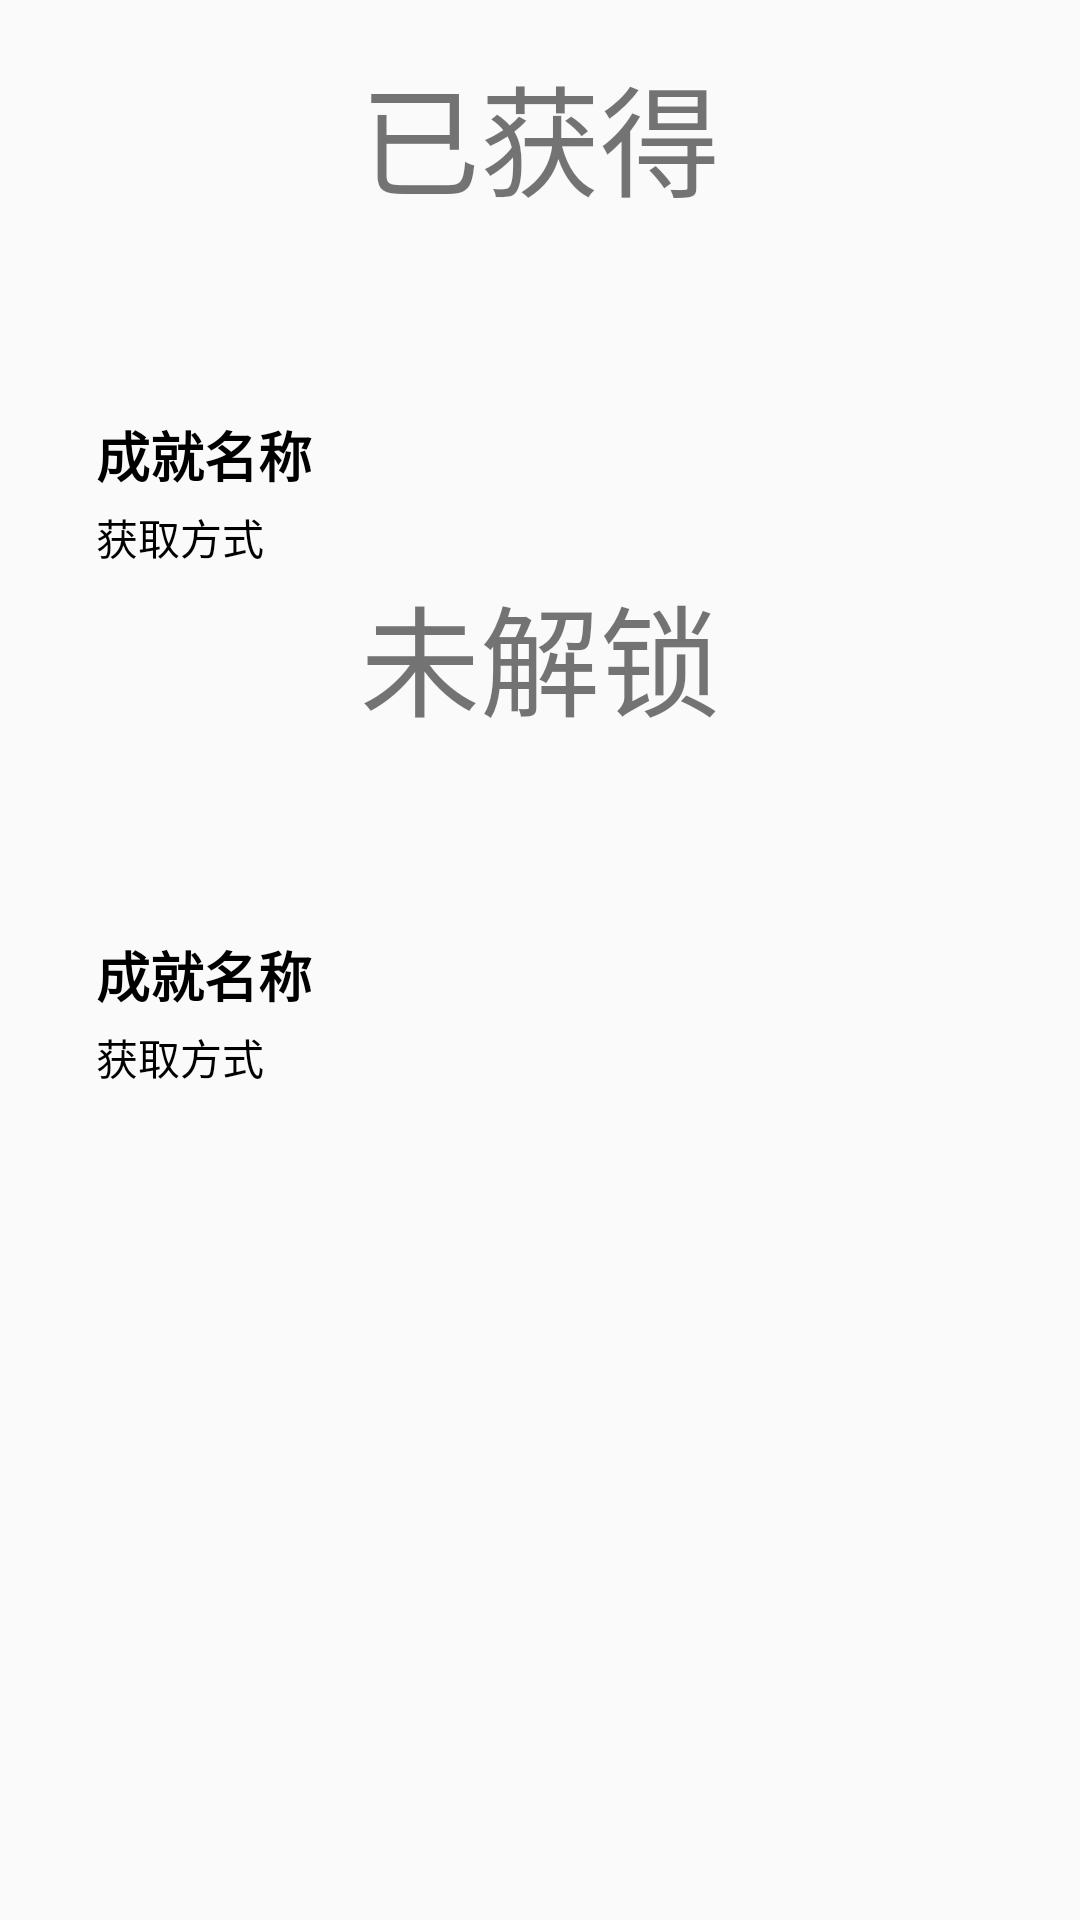

The Android layout XML behind this screen, and the referenced resources:
<!-- AndroidManifest.xml: application theme Theme.Tomato -->
<!-- res/layout/activity_achievement.xml -->
<LinearLayout xmlns:android="http://schemas.android.com/apk/res/android"
    android:layout_width="match_parent"
    android:layout_height="wrap_content"
    android:orientation="horizontal"
    android:padding="16dp">
<LinearLayout
    android:layout_width="match_parent"
    android:layout_height="wrap_content"
    android:orientation="vertical">
    <TextView
        android:layout_width="match_parent"
        android:layout_height="match_parent"
        android:text="已获得"
        android:textSize="40dp"
        android:gravity="center"/>
    <ImageView
        android:id="@+id/achievement_icon"
        android:layout_width="64dp"
        android:layout_height="64dp"
        android:scaleType="centerCrop"
        android:src="@drawable/good" />

    <LinearLayout
        android:layout_width="wrap_content"
        android:layout_height="wrap_content"
        android:orientation="vertical"
        android:layout_marginStart="16dp"
        >

        <TextView
            android:id="@+id/achievement_title"
            android:layout_width="wrap_content"
            android:layout_height="wrap_content"
            android:textSize="18sp"
            android:textColor="#000000"
            android:textStyle="bold"
            android:text="成就名称"
            />

        <TextView
            android:id="@+id/achievement_description"
            android:layout_width="wrap_content"
            android:layout_height="wrap_content"
            android:textSize="14sp"
            android:textColor="#000000"
            android:layout_marginTop="4dp"
            android:text="获取方式"/>

    </LinearLayout>
    <LinearLayout
        android:layout_width="match_parent"
        android:layout_height="wrap_content"
        android:orientation="vertical">
        <TextView
            android:layout_width="match_parent"
            android:layout_height="match_parent"
            android:text="未解锁"
            android:textSize="40dp"
            android:gravity="center"/>
        <ImageView
            android:layout_width="64dp"
            android:layout_height="64dp"
            android:scaleType="centerCrop"
            android:src="@drawable/good" />

        <LinearLayout
            android:layout_width="wrap_content"
            android:layout_height="wrap_content"
            android:orientation="vertical"
            android:layout_marginStart="16dp"
            >

            <TextView
                android:layout_width="wrap_content"
                android:layout_height="wrap_content"
                android:textSize="18sp"
                android:textColor="#000000"
                android:textStyle="bold"
                android:text="成就名称"
                />

            <TextView
                android:layout_width="wrap_content"
                android:layout_height="wrap_content"
                android:textSize="14sp"
                android:textColor="#000000"
                android:layout_marginTop="4dp"
                android:text="获取方式"/>

        </LinearLayout>
</LinearLayout>
</LinearLayout>
</LinearLayout>
<!-- resources referenced by this layout -->
<resources>
  <style name="Theme.Tomato" parent="Base.Theme.Tomato" />
  <style name="Base.Theme.Tomato" parent="Theme.MaterialComponents.DayNight.NoActionBar.Bridge">
          &gt;
          
          
      </style>
</resources>
